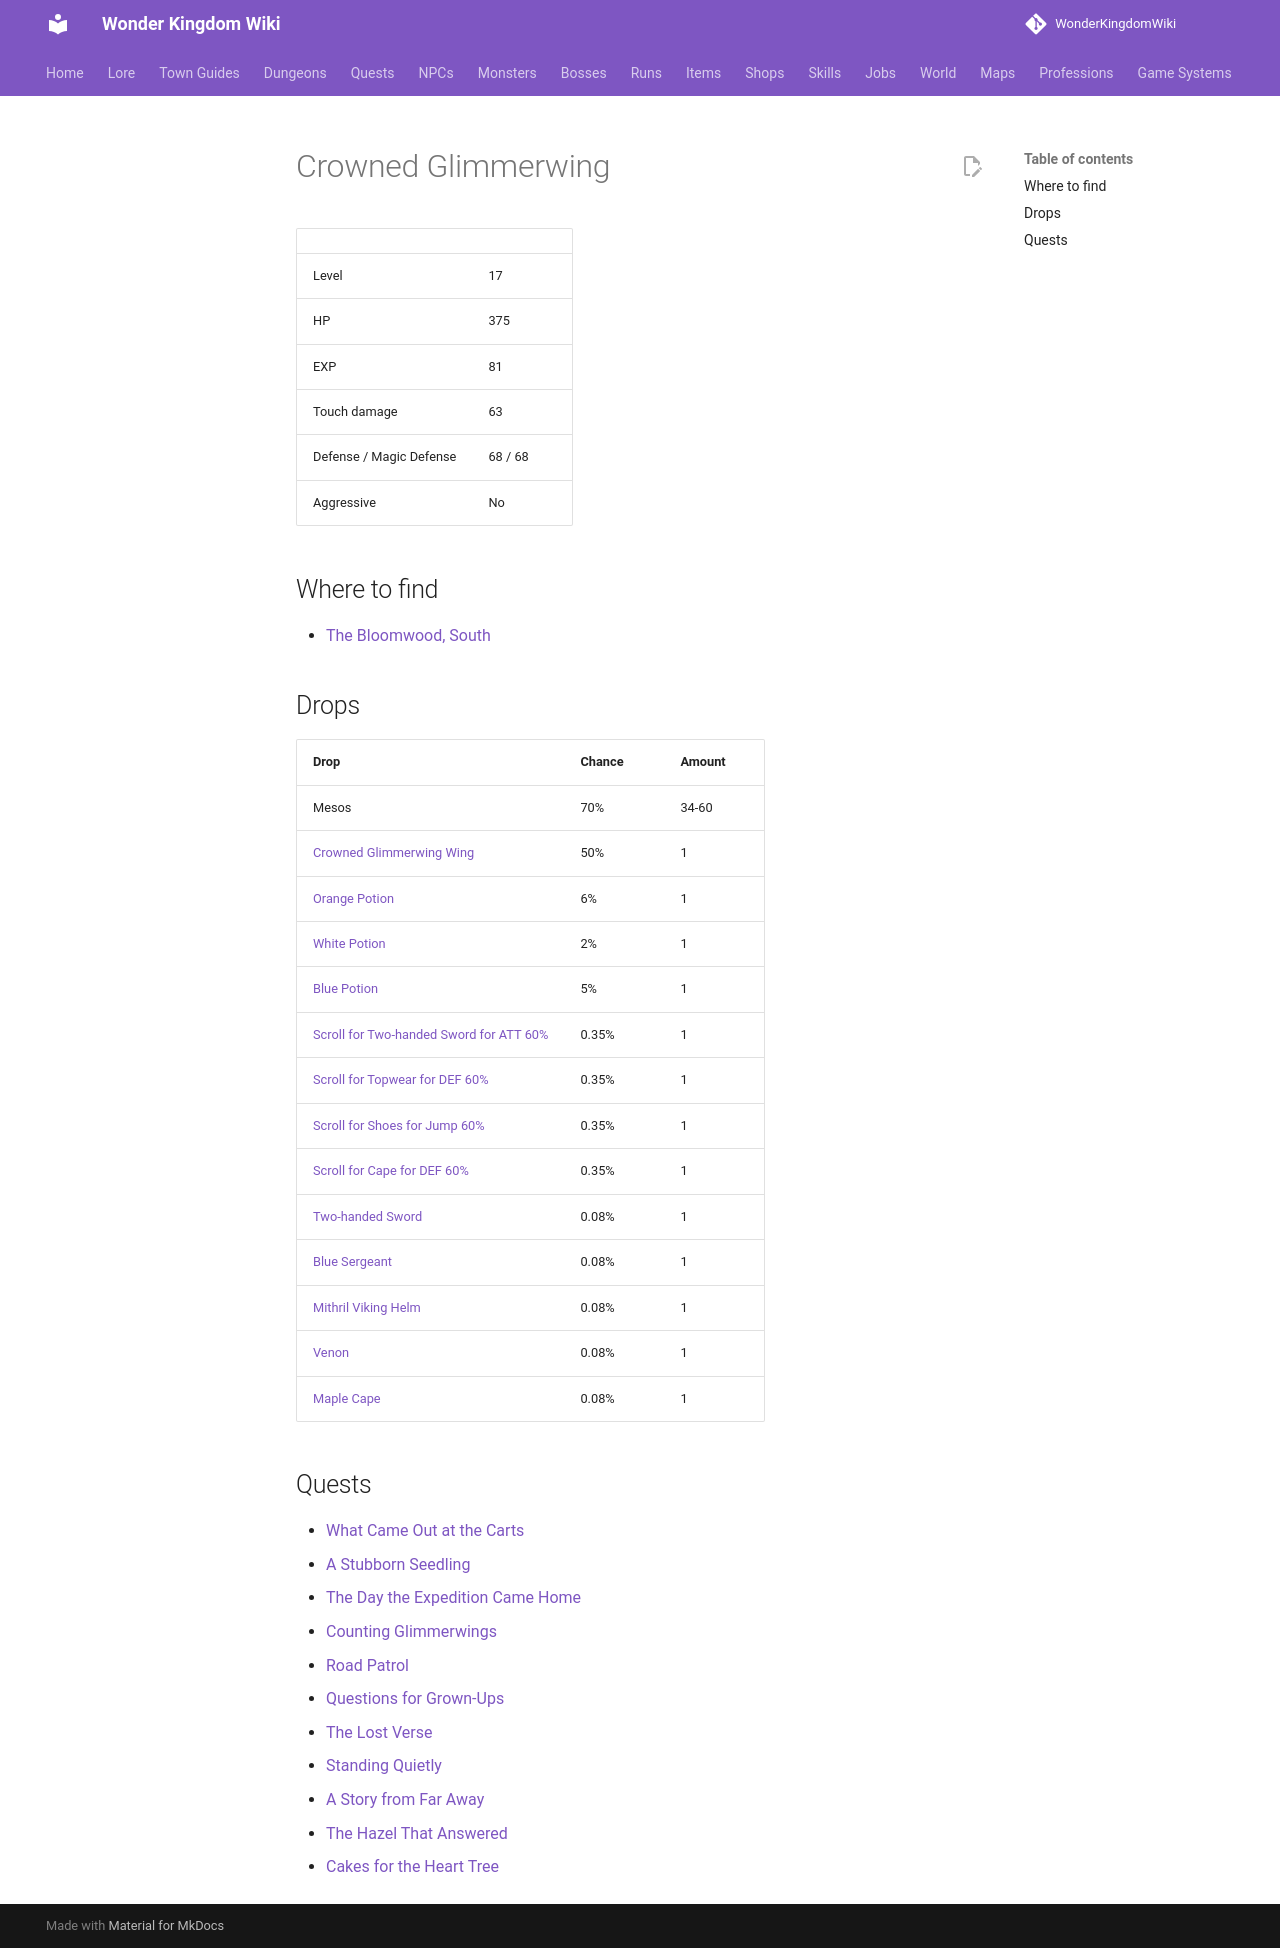

repository: alonohana627/WonderKingdomWiki · page: monsters/crowned_glimmerwing/index.html · generator: mkdocs

<!-- Generated by tools/generate.py from GameLib. Do not edit: changes are overwritten. -->

# Crowned Glimmerwing

|  |  |
|---|---|
| Level | 17 |
| HP | 375 |
| EXP | 81 |
| Touch damage | 63 |
| Defense / Magic Defense | 68 / 68 |
| Aggressive | No |

## Where to find

- [The Bloomwood, South](../maps/bloomwood_south.md)

## Drops

| Drop | Chance | Amount |
|---|---|---|
| Mesos | 70% | 34-60 |
| [Crowned Glimmerwing Wing](../items/crowned_glimmerwing_wing.md) | 50% | 1 |
| [Orange Potion](../items/orange_potion.md) | 6% | 1 |
| [White Potion](../items/white_potion.md) | 2% | 1 |
| [Blue Potion](../items/blue_potion.md) | 5% | 1 |
| [Scroll for Two-handed Sword for ATT 60%](../items/scroll_two_handed_sword_att.md) | 0.35% | 1 |
| [Scroll for Topwear for DEF 60%](../items/scroll_topwear_def.md) | 0.35% | 1 |
| [Scroll for Shoes for Jump 60%](../items/scroll_shoes_jump.md) | 0.35% | 1 |
| [Scroll for Cape for DEF 60%](../items/scroll_cape_def.md) | 0.35% | 1 |
| [Two-handed Sword](../items/two_handed_sword.md) | 0.08% | 1 |
| [Blue Sergeant](../items/blue_sergeant.md) | 0.08% | 1 |
| [Mithril Viking Helm](../items/mithril_viking_helm.md) | 0.08% | 1 |
| [Venon](../items/venon_gloves.md) | 0.08% | 1 |
| [Maple Cape](../items/maple_cape.md) | 0.08% | 1 |

## Quests

- [What Came Out at the Carts](../quests/alder_night_carts.md)
- [A Stubborn Seedling](../quests/amaryl_stubborn_seedling.md)
- [The Day the Expedition Came Home](../quests/aspen_expedition_day.md)
- [Counting Glimmerwings](../quests/juniper_glimmerwing_count.md)
- [Road Patrol](../quests/kestrel_road_patrol.md)
- [Questions for Grown-Ups](../quests/lumi_questions.md)
- [The Lost Verse](../quests/lyra_lost_verse.md)
- [Standing Quietly](../quests/niv_stand_quiet.md)
- [A Story from Far Away](../quests/sefa_far_town_story.md)
- [The Hazel That Answered](../quests/siora_hazel.md)
- [Cakes for the Heart Tree](../quests/tansy_basket_for_scholars.md)
